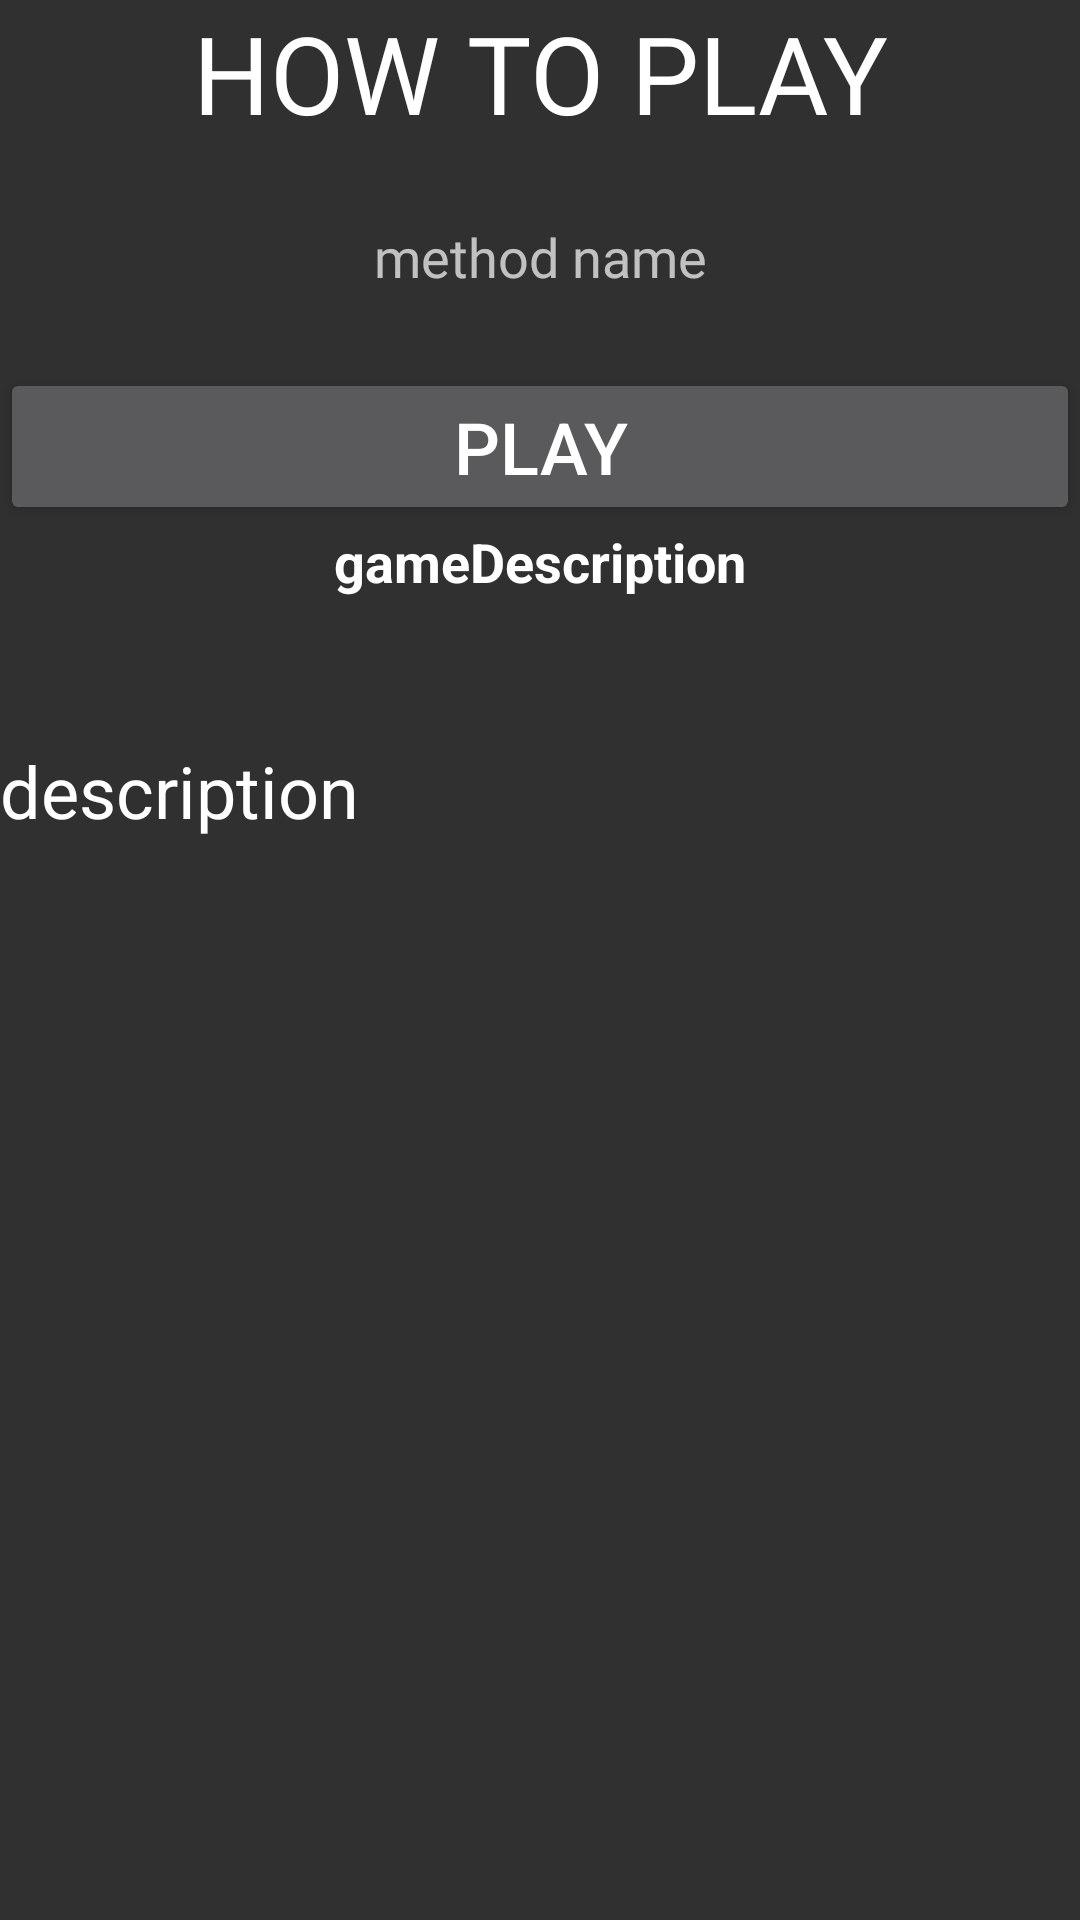

The Android layout XML behind this screen, and the referenced resources:
<!-- AndroidManifest.xml: application theme AppTheme -->
<!-- res/layout/fragment_details.xml -->
<?xml version="1.0" encoding="utf-8"?>
<LinearLayout xmlns:android="http://schemas.android.com/apk/res/android"
    xmlns:tools="http://schemas.android.com/tools"
    android:orientation="vertical"
    android:layout_width="match_parent"
    android:layout_height="match_parent"
    android:background="@drawable/background"
    tools:context="com.duallens.fairandsquare.DetailsFragment">

    <TextView
        android:id="@+id/howTo"
        android:layout_width="match_parent"
        android:layout_height="wrap_content"
        android:fontFamily="@font/caesar_dressing"
        android:text="HOW TO PLAY"
        android:textAlignment="center"
        android:textColor="@android:color/white"
        android:textSize="36sp" />

    <Space
        android:layout_width="match_parent"
        android:layout_height="25dp" />

    <TextView
        android:id="@+id/methodName"
        android:layout_width="match_parent"
        android:layout_height="wrap_content"
        android:fontFamily="@font/caesar_dressing"
        android:text="method name"
        android:textAlignment="center"
        android:textSize="18sp" />

    <Space
        android:layout_width="match_parent"
        android:layout_height="25dp" />

    <Button
        android:id="@+id/play_button"
        android:layout_width="match_parent"
        android:layout_height="wrap_content"
        android:text="PLAY"
        android:textAlignment="center"
        android:textSize="24sp" />

    <TextView
        android:id="@+id/Description"
        android:layout_width="match_parent"
        android:layout_height="wrap_content"
        android:text="gameDescription"
        android:textAlignment="center"
        android:textColor="@android:color/white"
        android:textSize="18sp"
        android:textStyle="bold" />

    <Space
        android:layout_width="match_parent"
        android:layout_height="48dp" />

    <TextView
        android:id="@+id/methodDescription"
        android:layout_width="match_parent"
        android:layout_height="wrap_content"
        android:text="description"
        android:textAlignment="textStart"
        android:textColor="@android:color/white"
        android:textSize="24sp" />

</LinearLayout>
<!-- resources referenced by this layout -->
<resources>
  <style name="AppTheme" parent="Theme.AppCompat.NoActionBar">
  
      </style>
</resources>
